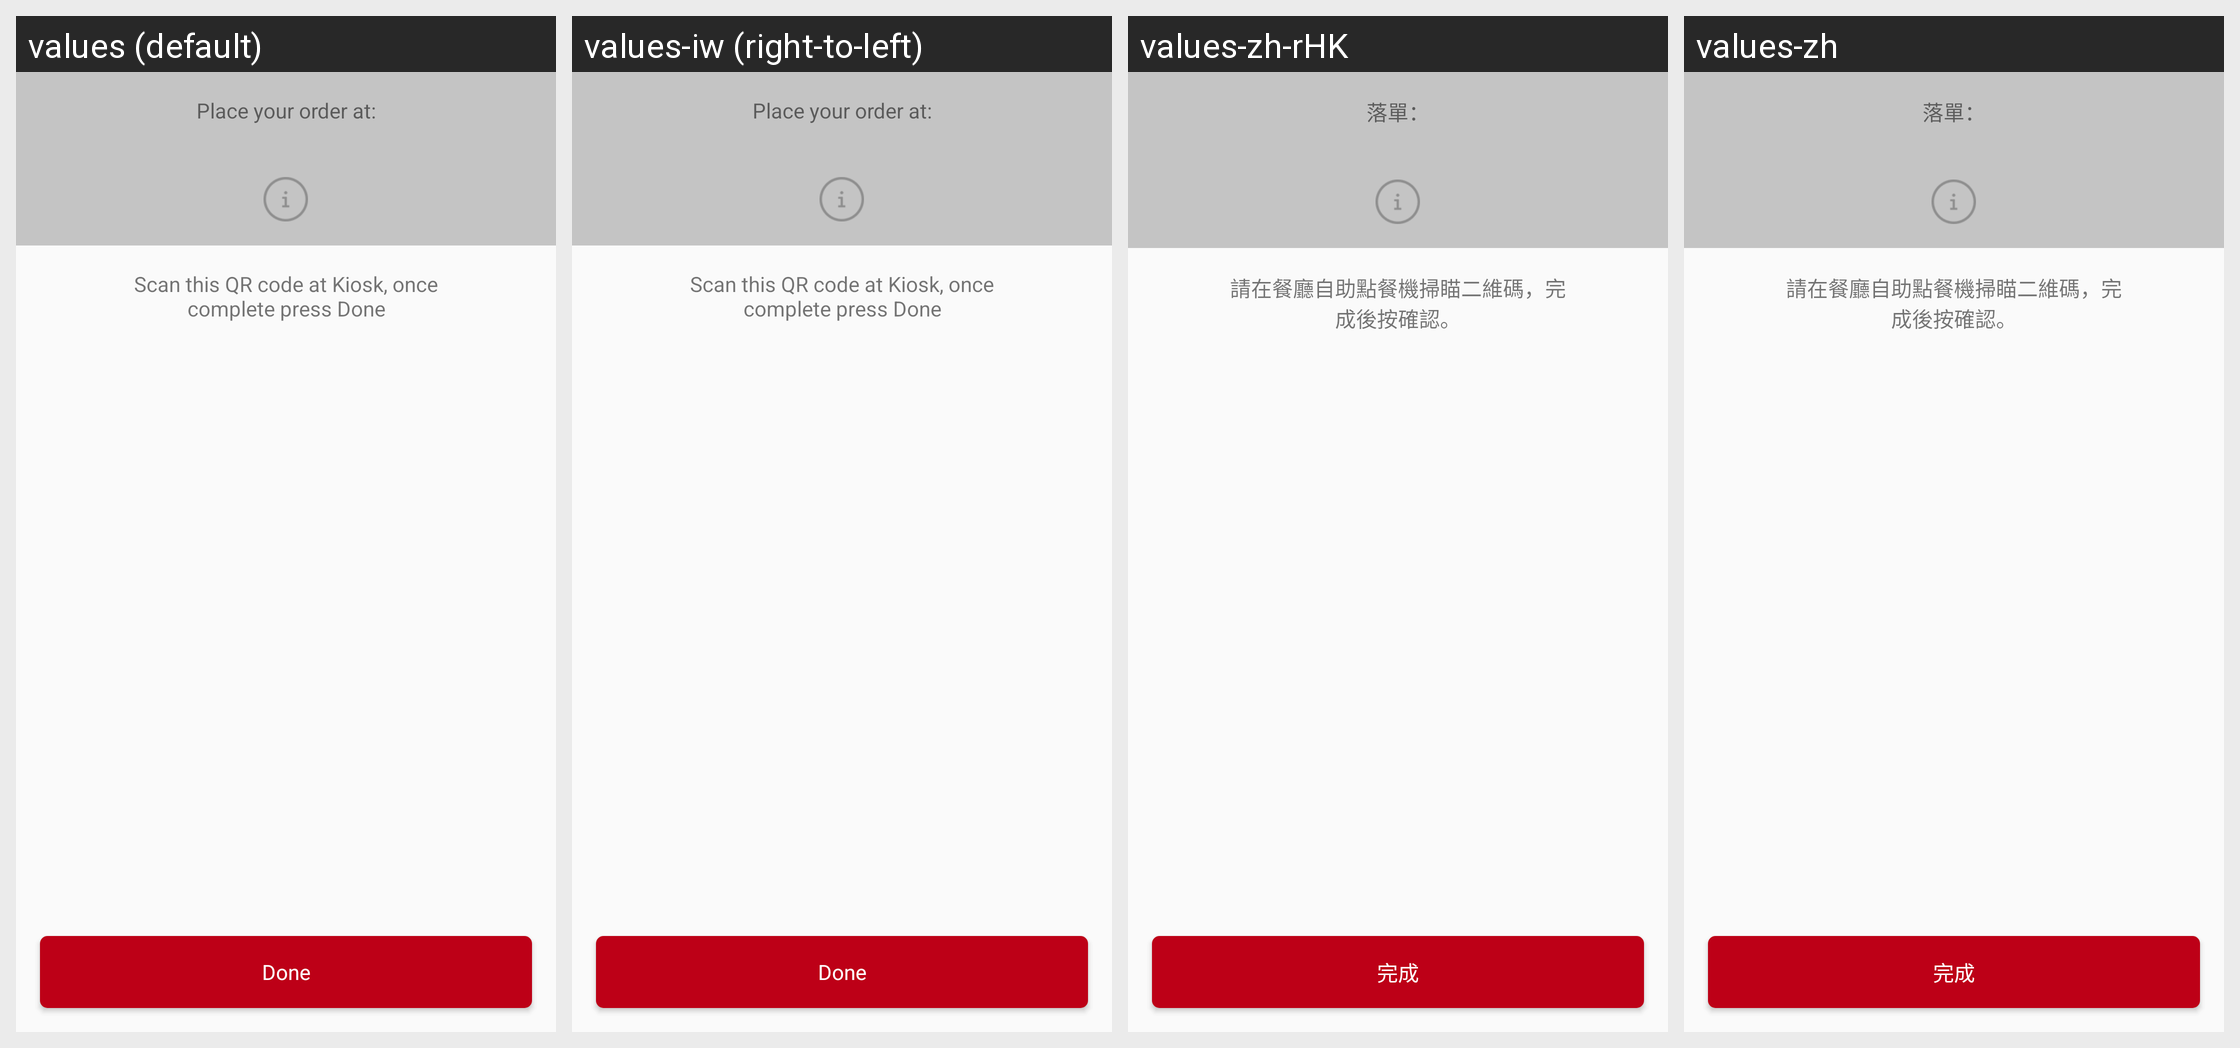

Strings drawn on this Android screen and how each of the app's shown locales translates them:
Android screen res/layout/fragment_kiosk_pickup_method.xml rendered under 4 locales, left to right: values (default), values-iw (right-to-left), values-zh-rHK, values-zh. Device: Nexus 5 (rendered at 1080×1920; each locale shown at half size, 540×960, under a caption strip naming it); theme AppTheme.
Other locales in the repository, not shown: values-af, values-am, values-ar, values-bg, values-ca, values-cs, values-da, values-de, values-el, values-en-rGB, values-es, values-es-rUS, values-fa, values-fi, values-fr, values-fr-rCA, values-hi, values-hr, values-hu, values-in, values-it, values-ja, values-ko, values-lt, values-lv, values-nl, values-pl, values-pt-rPT, values-ro, values-ru, values-sk, values-sl, values-sr, values-sv, values-sw, values-th, values-tr, values-uk, values-vi, values-zh-rCN, values-zh-rTW, values-zu.
Strings drawn on this screen, with the default value and each locale's value (text and hints the layout hard-codes, and strings that could not be matched under every locale, appear in the picture but are not listed):

placing_order_at
  values: Place your order at:
  values-iw: Place your order at:  [not translated; the default value is used]
  values-zh-rHK: 落單：
  values-zh: 落單：

scan_at_kiosk
  values: Scan this QR code at Kiosk, once complete press Done
  values-iw: Scan this QR code at Kiosk, once complete press Done  [not translated; the default value is used]
  values-zh-rHK: 請在餐廳自助點餐機掃瞄二維碼，完成後按確認。
  values-zh: 請在餐廳自助點餐機掃瞄二維碼，完成後按確認。

done
  values: Done
  values-iw: Done  [not translated; the default value is used]
  values-zh-rHK: 完成
  values-zh: 完成
